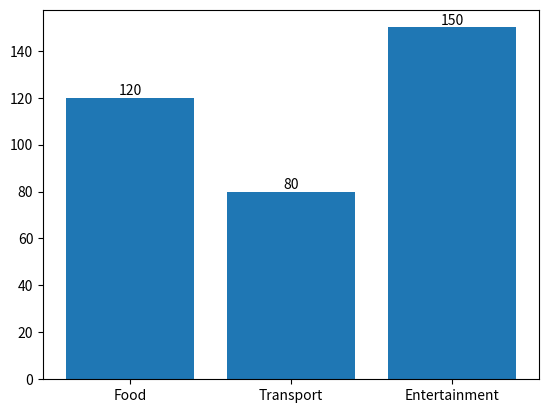

The matplotlib source for this figure:
import matplotlib.pyplot as plt

# Sample data
categories = ['Food', 'Transport', 'Entertainment']
amounts = [120, 80, 150]

fig, ax = plt.subplots()
bars = ax.bar(categories, amounts)
ax.bar_label(bars, padding=0)  # padding adds space above the bar

plt.show()
